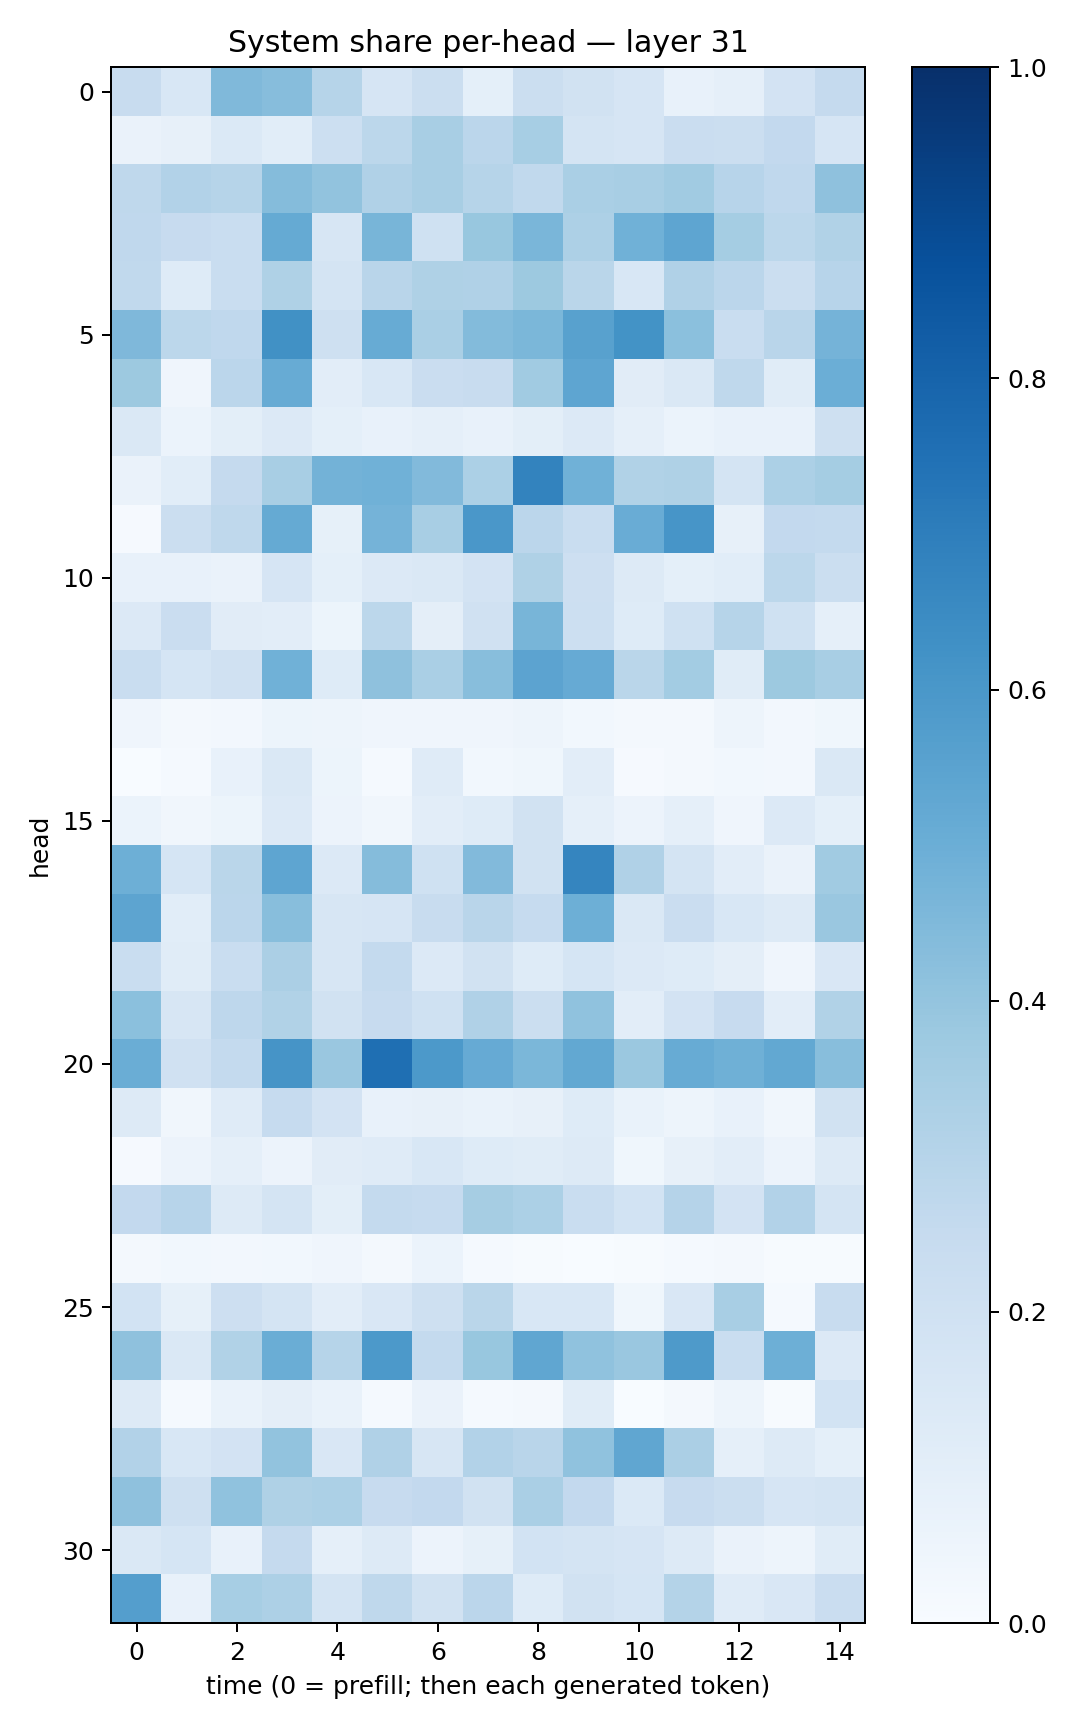

Values plotted in this chart, from the file beside it:
0.24104047, 0.15557975, 0.4461724, 0.43110242, 0.2998733, 0.16622582, 0.21877885, 0.09203239, 0.22429572, 0.19290188, 0.16726294, 0.07303669, 0.08759325, 0.181765, 0.2531705
0.06547, 0.07906, 0.1372, 0.1069, 0.218, 0.2786, 0.3404, 0.2835, 0.3452, 0.1756, 0.1676, 0.2278, 0.2253, 0.2604, 0.1641
0.2704, 0.3109, 0.2977, 0.435, 0.4028, 0.3172, 0.3421, 0.2976, 0.2652, 0.3383, 0.3418, 0.3641, 0.2966, 0.2667, 0.4121
0.2679, 0.2428, 0.2331, 0.5183, 0.1625, 0.4685, 0.2017, 0.3903, 0.4617, 0.3277, 0.4878, 0.5373, 0.3552, 0.28, 0.3163
0.2643, 0.1214, 0.2326, 0.3228, 0.1787, 0.2915, 0.3203, 0.32, 0.3784, 0.2889, 0.156, 0.3188, 0.2819, 0.2196, 0.2941
0.4503, 0.2806, 0.2682, 0.6262, 0.207, 0.508, 0.3367, 0.4376, 0.4575, 0.5582, 0.6199, 0.4217, 0.2322, 0.2921, 0.4753
0.3787, 0.03915, 0.2835, 0.5114, 0.1046, 0.1546, 0.2266, 0.2419, 0.3668, 0.5364, 0.1107, 0.1425, 0.2707, 0.1163, 0.4961
0.1457, 0.06019, 0.09785, 0.135, 0.09078, 0.07233, 0.08979, 0.07687, 0.1002, 0.134, 0.08722, 0.06217, 0.07281, 0.07457, 0.2048
0.06594, 0.1059, 0.2517, 0.341, 0.4785, 0.4844, 0.4453, 0.3309, 0.6765, 0.4871, 0.3138, 0.3224, 0.1768, 0.3291, 0.3525
0.01149, 0.2234, 0.2731, 0.5177, 0.08303, 0.4728, 0.3402, 0.5984, 0.2829, 0.2326, 0.5075, 0.6084, 0.08097, 0.261, 0.2548
0.07625, 0.07263, 0.06277, 0.1655, 0.09233, 0.1333, 0.1459, 0.1818, 0.324, 0.2147, 0.1251, 0.09265, 0.109, 0.2812, 0.2229
0.1356, 0.228, 0.1098, 0.1041, 0.05362, 0.2785, 0.09721, 0.1964, 0.4687, 0.2161, 0.124, 0.2005, 0.3006, 0.2021, 0.08776
0.2319, 0.1698, 0.1983, 0.485, 0.1234, 0.4128, 0.3385, 0.4264, 0.5437, 0.515, 0.289, 0.3567, 0.1168, 0.3763, 0.3417
0.04031, 0.02125, 0.02663, 0.05153, 0.04762, 0.04292, 0.03982, 0.03977, 0.04911, 0.02884, 0.02176, 0.02085, 0.05055, 0.02432, 0.0356
0.0001424, 0.0125, 0.07577, 0.1479, 0.05401, 0.01357, 0.1182, 0.03123, 0.03803, 0.1039, 0.009738, 0.01693, 0.02871, 0.02508, 0.1432
0.05939, 0.03153, 0.05309, 0.1333, 0.05668, 0.03281, 0.1038, 0.1238, 0.1886, 0.08693, 0.0576, 0.0892, 0.03948, 0.1352, 0.09067
0.4944, 0.1697, 0.2874, 0.5375, 0.1345, 0.4368, 0.2017, 0.4441, 0.1946, 0.6695, 0.32, 0.1764, 0.1045, 0.06603, 0.3664
0.5406, 0.1079, 0.2822, 0.428, 0.1602, 0.1644, 0.2406, 0.2907, 0.2482, 0.496, 0.1432, 0.2287, 0.154, 0.126, 0.3833
0.2315, 0.1151, 0.2332, 0.3324, 0.1592, 0.256, 0.1349, 0.1901, 0.1247, 0.1703, 0.1356, 0.1234, 0.09587, 0.04016, 0.1508
0.4205, 0.1623, 0.2749, 0.3125, 0.1916, 0.2456, 0.2025, 0.3198, 0.2249, 0.409, 0.1023, 0.1834, 0.2433, 0.1046, 0.3158
0.5031, 0.1966, 0.2544, 0.6127, 0.3841, 0.7558, 0.59, 0.5129, 0.4589, 0.5256, 0.3818, 0.5083, 0.4891, 0.5263, 0.4265
0.1323, 0.0351, 0.1182, 0.2467, 0.1801, 0.07376, 0.07821, 0.06907, 0.08092, 0.1218, 0.06645, 0.04728, 0.07383, 0.03428, 0.1944
0.007976, 0.05501, 0.08781, 0.05666, 0.1116, 0.1175, 0.1542, 0.1243, 0.1147, 0.1321, 0.03536, 0.08163, 0.1045, 0.05536, 0.1315
0.2606, 0.2966, 0.1304, 0.178, 0.1012, 0.2546, 0.2465, 0.348, 0.3301, 0.2315, 0.1852, 0.3025, 0.1813, 0.3117, 0.1737
0.02093, 0.02931, 0.02361, 0.02819, 0.03975, 0.01677, 0.0586, 0.01477, 0.006455, 0.00305, 0.006393, 0.01506, 0.02044, 0.005103, 0.004419
0.1875, 0.08506, 0.2142, 0.1763, 0.1051, 0.151, 0.2041, 0.2852, 0.1535, 0.1532, 0.03707, 0.1513, 0.3437, 0.0156, 0.2404
0.4131, 0.143, 0.3138, 0.5033, 0.2973, 0.5912, 0.2569, 0.3885, 0.5351, 0.4092, 0.3843, 0.5869, 0.2306, 0.4922, 0.1328
0.13, 0.0152, 0.06843, 0.09567, 0.06871, 0.01359, 0.06363, 0.01539, 0.02204, 0.1151, 0.002811, 0.01633, 0.04771, 0.006064, 0.1843
0.3122, 0.1554, 0.1817, 0.4044, 0.1504, 0.3192, 0.1614, 0.3118, 0.2922, 0.41, 0.5323, 0.3338, 0.08878, 0.1316, 0.09209
0.4115, 0.2042, 0.4092, 0.323, 0.3315, 0.2442, 0.2615, 0.1919, 0.3365, 0.2597, 0.1389, 0.2443, 0.2213, 0.1653, 0.1776
0.146, 0.1695, 0.07636, 0.251, 0.08756, 0.1319, 0.05718, 0.0842, 0.185, 0.1719, 0.1662, 0.127, 0.06449, 0.0495, 0.1143
0.5693, 0.07557, 0.3448, 0.3262, 0.1731, 0.2695, 0.1905, 0.2831, 0.125, 0.1935, 0.171, 0.3061, 0.1188, 0.1493, 0.2278
